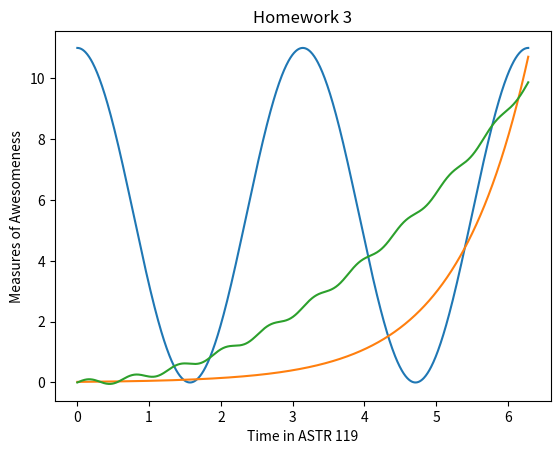

Python code for this plot:
#Homework 3
%matplotlib inline
import numpy as np
import matplotlib.pyplot as plt

x = np.linspace(0,2*(np.pi),1000)                  #range of x with 1000 values
y = np.linspace(-1,1,)                             #range of y with 1000 values 
y1 = 5.5*np.cos(2*x)+5.5 ;                         #Initial equation y1
y2 =.02*np.exp(x)                                  #Initial equation y2    
y3 =.25*x**2+.1*np.sin(10*x)                       #Initial equation y3
plt.plot(x,y1)                                     #make a plot for y1
plt.plot(x,y2)                                     #make a plot for y2  
plt.plot(x,y3)                                     #make a plot for y3
plt.xlabel('Time in ASTR 119')                     #label x axis
plt.ylabel('Measures of Awesomeness')              #label y axis
plt.title('Homework 3')                            #Title of graph
plt.show()                                         #show the plot on the screen
plt.savefig('sin.png',bbox_inches="tight",dpi=600) #show resolution of graph plot
#This code can graph any plot within the provided ranges of x and y  

#This code can graph any plot within the provided ranges of x and y  
len(x)                   #l
print(x[0])              #Prints out the first element x[0]
print(x[-1]/(2*np.pi))   #Prints out quotient
print(len(x))            #Prints out

